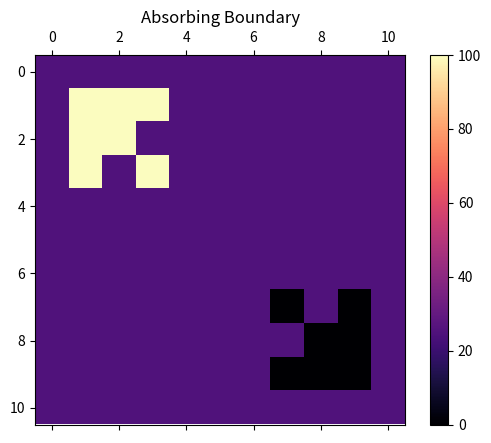

Source code (Python):
import numpy as np
import matplotlib.pyplot as plt 
import matplotlib.animation as animation


#def check_corner(a,i,j):
#    if((i==0 and j==0) or (i==0 and j==len(a[0])-1) or (i==len(a)-1 and j==len(a[0])-1) or (i==len(a[0])-1 and j==0)):
#        return True
#    else:
#        return False
        
#def check_edge(a,i,j):  
#    if(i==0 or i==len(a)-1 or j==0 or j==len(a[0])-1):
#        return True
#    else:
#        return False


def attainedEQ(a,b,thresh):
    # equilibrium logic
    for i in range(len(a)):
        for j in range(len(a[0])):
            if abs(float(a[i][j]-b[i][j])) > thresh:
                #print(a[i][j]-b[i][j])
                return False
    return True

def sum_neighbour(a,i,j):
    cnt = 0
    #if(i-1 >= 0):
    cnt+= a[i-1][j]
    #if(i+1 < h):
    cnt+= a[i+1][j]
    #if(j-1 >= 0):
    cnt+= a[i][j-1]
    #if(j+1 < w):
    cnt+= a[i][j+1]
    #if(i-1 >= 0 and j-1 >= 0):
    cnt+= a[i-1][j-1]
    #if(i-1 >= 0 and j+1 < w):
    cnt+= a[i-1][j+1]
    #if(i+1 < h and j-1 >= 0):
    cnt+= a[i+1][j-1]
    #if(i+1 < h and j+1 < w):
    cnt+= a[i+1][j+1]
    return cnt
        
def update(data):
    mat.set_data(data)
    return mat 

def data_gen(a):
    cnt = 0
    eq = False
    h = len(a)
    w = len(a[0])
    while not eq: 

        if cnt < 10:
            a[1][1] = 100
            a[1][2] = 100
            a[2][1] = 100
            a[1][3] = 100
            a[3][1] = 100
            a[2][2] = 100
            a[3][3] = 100
            h-=1
            a[h-1][h-1] = 0
            a[h-1][h-2] = 0
            a[h-2][h-1] = 0
            a[h-1][h-3] = 0
            a[h-3][h-1] = 0
            a[h-2][h-2] = 0
            a[h-3][h-3] = 0
            h+=1

        b = np.zeros_like(a)
        b = np.copy(a)

        # operations on b
        for i in range(1,h-1):
            for j in range(1,w-1):
                b[i][j] = (1-8*r)*a[i][j] + r*sum_neighbour(a,i,j)
                #print(sum_neighbour(a,i,j))

        if ref_bound:
            for i in range(h):
                b[i][0] = b[i][1]
                b[i][h-1] = b[i][h-2]
            for i in range(w):
                b[0][i] = b[1][i]
                b[w-1][i] = b[w-2][i]
            b[0][0] = b[0][1]
            b[0][w-1] = b[0][w-2]
            b[h-1][0] = b[h-2][0]
            b[h-1][w-1] = b[h-2][w-2]
        if per_bound:
            for i in range(h):
                b[i][0] = b[i][2]
                b[i][h-1] = b[i][h-3]
            for i in range(w):
                b[0][i] = b[2][i]
                b[w-1][i] = b[w-3][i]
            b[0][0] = b[2][2]
            b[0][w-1] = b[2][w-3]
            b[h-1][0] = b[h-3][2]
            b[h-1][w-1] = b[h-3][w-3]

        cnt +=1
        #print(b-a)
        if cnt < 11:
            b[1][1] = 100
            b[1][2] = 100
            b[2][1] = 100
            b[1][3] = 100
            b[3][1] = 100
            b[2][2] = 100
            b[3][3] = 100
            h-=1
            b[h-1][h-1] = 0
            b[h-1][h-2] = 0
            b[h-2][h-1] = 0
            b[h-1][h-3] = 0
            b[h-3][h-1] = 0
            b[h-2][h-2] = 0
            b[h-3][h-3] = 0
            h+=1

        if attainedEQ(a,b,0.01):
            eq = True
            print('Equilibrium Attained at t = '+str(cnt))
            eq_array.append(cnt)
            #time[ii] = cnt
            #return cnt
        
       
        a = np.copy(b)
        yield a

#S = [8,10,12,14,16,18,20,22,24,26,28,30]
S = [10]
eq_array =[]
#time = np.zeros_like(size)
for ii in range(len(S)):
    r = 0.1
    size = S[ii]
    #size = size[ii]
    boundary = 1
    a = np.ones((size+boundary)*(size+boundary))*25
    a = a.reshape((size+boundary), (size+boundary))
    h= len(a)
    w= len(a[0])
    # ABSORBING BOUNDRY
    abs_bound = True
    ref_bound = False
    per_bound = False
    if abs_bound:
        for i in range((size+boundary)):
            a[i][0] = 25
            a[0][i] = 25
            a[i][size+boundary-1] = 25
            a[size+boundary-1][i] = 25
    if per_bound:
        for i in range(h):
            a[i][0] = a[i][2]
            a[i][h-1] = a[i][h-3]
        for i in range(w):
            a[0][i] = a[2][i]
            a[w-1][i] = a[w-3][i]
        a[0][0] = a[2][2]
        a[0][w-1] = a[2][w-3]
        a[h-1][0] = a[h-3][2]
        a[h-1][w-1] = a[h-3][w-3]
    if ref_bound:
        for i in range(h):
            a[i][0] = a[i][1]
            a[i][h-1] = a[i][h-2]
        for i in range(w):
            a[0][i] = a[1][i]
            a[w-1][i] = a[w-2][i]
        a[0][0] = a[0][1]
        a[0][w-1] = a[0][w-2]
        a[h-1][0] = a[h-2][0]
        a[h-1][w-1] = a[h-2][w-2]

    a[1][1] = 100
    a[1][2] = 100
    a[2][1] = 100
    a[1][3] = 100
    a[3][1] = 100
    a[2][2] = 100
    a[3][3] = 100
    h-=1
    a[h-1][h-1] = 0
    a[h-1][h-2] = 0
    a[h-2][h-1] = 0
    a[h-1][h-3] = 0
    a[h-3][h-1] = 0
    a[h-2][h-2] = 0
    a[h-3][h-3] = 0
    h+=1
    #for i in range(1,h-1):
    #     a[i][1] = 50
    #     a[1][i] = 0

    #print(a)
    fig, ax = plt.subplots()
    mat = ax.matshow(a, cmap = 'magma')
    plt.colorbar(mat)
    ani = animation.FuncAnimation(fig, update, data_gen(a), interval=1000/1000,save_count=80)
    #writergif = animation.PillowWriter(fps=10)
    #ani.save(r'absorb.gif',writer=writergif)
    if abs_bound:
        plt.title('Absorbing Boundary')
    elif per_bound:
        plt.title('Periodic Boundary')
    elif ref_bound:
        plt.title('Reflective Boundary')
    plt.show()
#print(eq_array)
#plt.figure(1)
#plt.title("Time required to acheive equilibrium")
#plt.plot(S,eq_array)
#plt.grid()
#plt.show()

